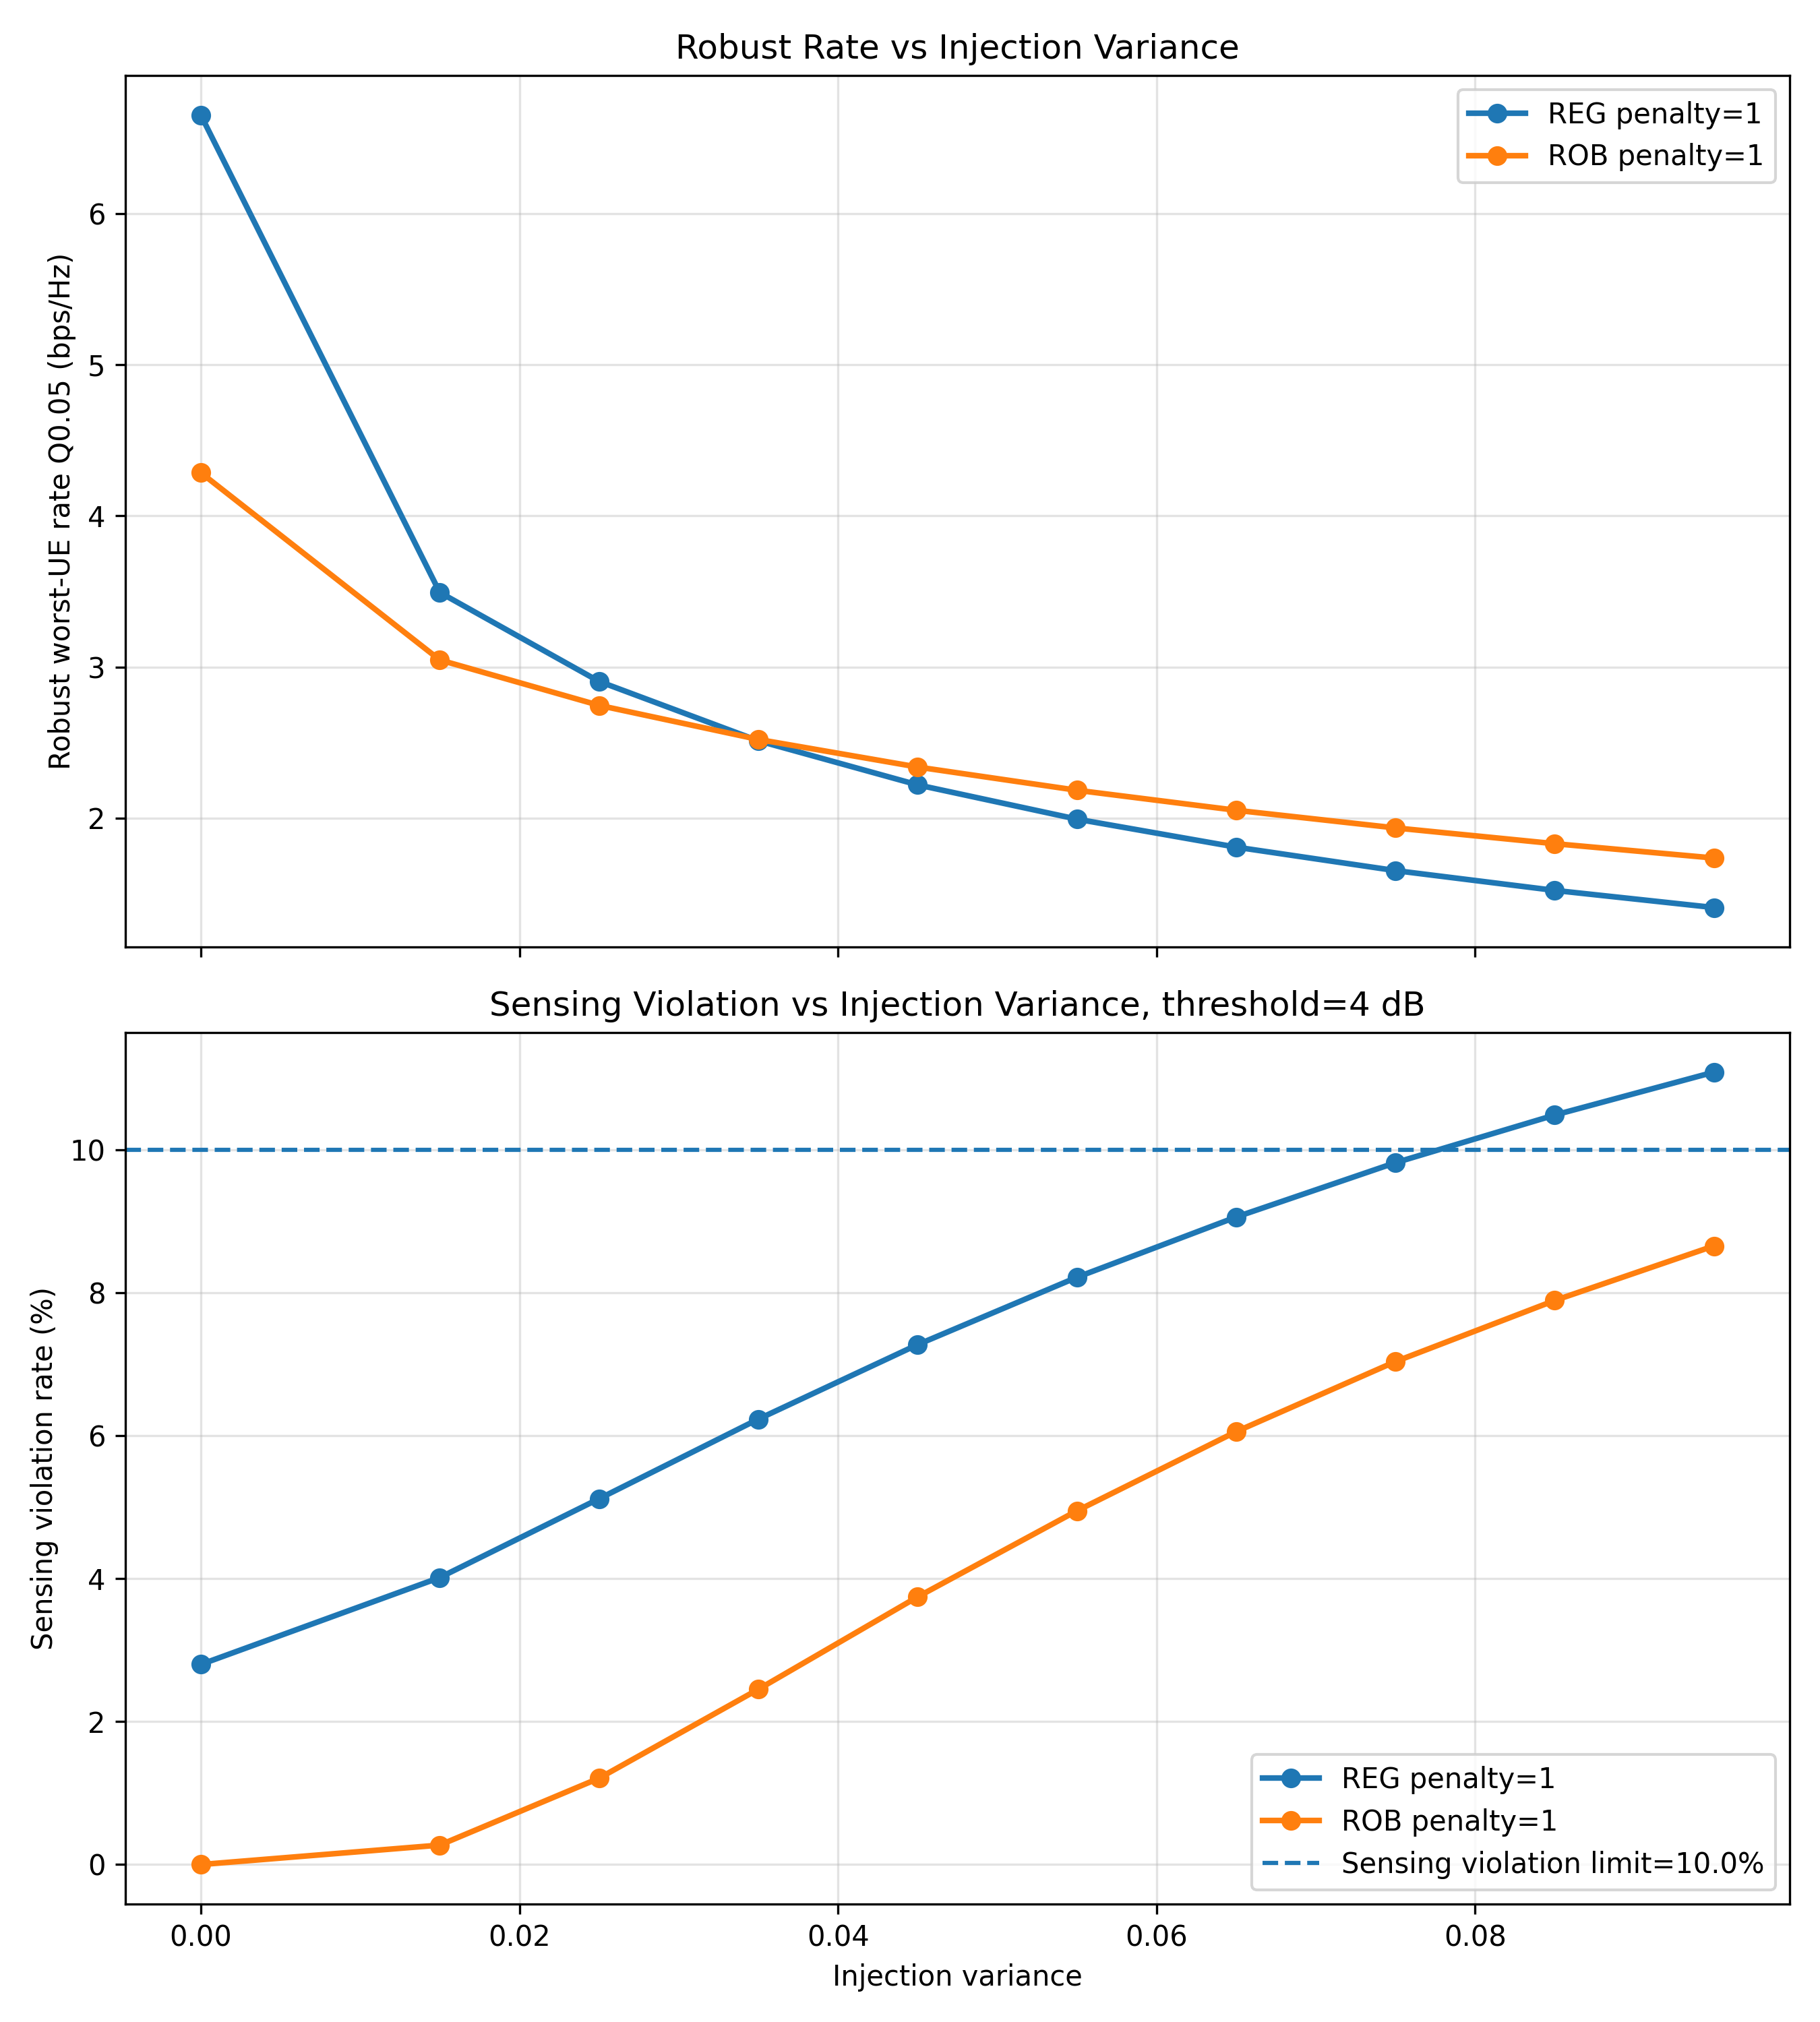

Source data for this figure (header and first rows):
injection_variance, reg_robust, rob_robust, reg_sensing_violation, rob_sensing_violation
0.000, 6.654, 4.286, 0.028, 0.00000000
0.015, 3.493, 3.046, 0.04016, 0.00272
0.025, 2.904, 2.746, 0.05119, 0.01208
0.035, 2.511, 2.52, 0.06232, 0.02452
0.045, 2.219, 2.337, 0.07275, 0.03746
0.055, 1.992, 2.183, 0.08217, 0.04949
0.065, 1.807, 2.051, 0.09061, 0.06057
0.075, 1.651, 1.934, 0.09821, 0.07038
0.085, 1.52, 1.83, 0.1049, 0.07893
0.095, 1.407, 1.735, 0.1109, 0.08657
